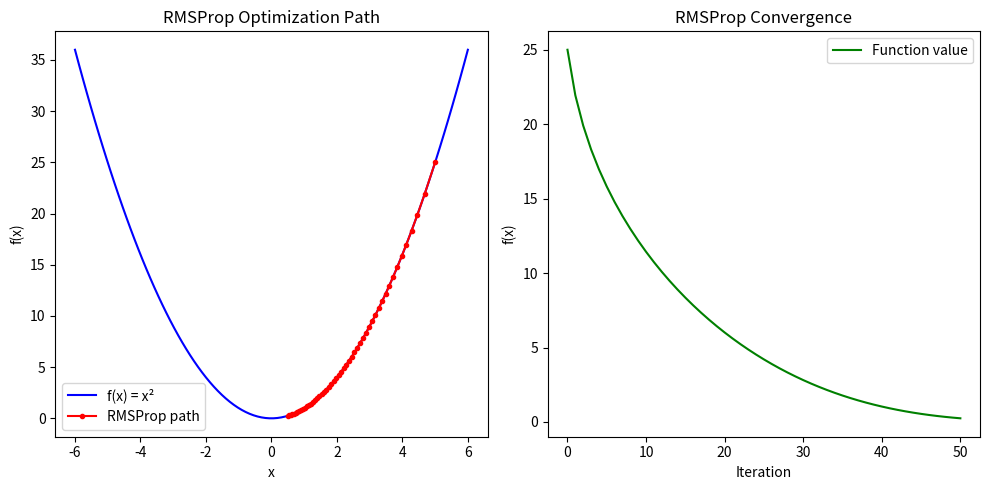

Here is the Python script that generated this plot:
import numpy as np
import matplotlib.pyplot as plt

def rmsprop(f, df, x0, learning_rate=0.01, beta=0.9, epsilon=1e-8, max_iter=1000, tol=1e-6):
    """
    RMSProp optimization algorithm.

    Args:
        f (function): Objective function to minimize
        df (function): Gradient of the objective function
        x0 (np.array): Initial point
        learning_rate (float): Step size
        beta (float): Decay rate for moving average of squared gradients
        epsilon (float): Small value to avoid division by zero
        max_iter (int): Maximum number of iterations
        tol (float): Tolerance for convergence

    Returns:
        np.array: Optimized point
        list: History of points
        list: History of function values
    """
    x = x0.copy()
    v = np.zeros_like(x)  # Moving average of squared gradients
    x_history = [x.copy()]
    f_history = [f(x)]

    for i in range(max_iter):
        grad = df(x)
        v = beta * v + (1 - beta) * grad**2
        x_new = x - learning_rate * grad / (np.sqrt(v) + epsilon)

        # Check for convergence
        if np.linalg.norm(x_new - x) < tol:
            break

        x = x_new
        x_history.append(x.copy())
        f_history.append(f(x))

    return x, x_history, f_history

# Example: Minimize a quadratic function with RMSProp
def f(x):
    return x**2

def df(x):
    return 2 * x

if __name__ == "__main__":
    x0 = np.array([5.0])

    x_opt, x_hist, f_hist = rmsprop(f, df, x0, learning_rate=0.1, beta=0.9, max_iter=50)

    print(f"Optimal point: {x_opt}")
    print(f"Optimal value: {f(x_opt)}")

    # Plot the optimization path
    x_vals = np.linspace(-6, 6, 100)
    plt.figure(figsize=(10, 5))

    plt.subplot(1, 2, 1)
    plt.plot(x_vals, f(x_vals), 'b-', label='f(x) = x²')
    plt.plot(x_hist, f_hist, 'ro-', markersize=3, label='RMSProp path')
    plt.xlabel('x')
    plt.ylabel('f(x)')
    plt.title('RMSProp Optimization Path')
    plt.legend()

    plt.subplot(1, 2, 2)
    plt.plot(f_hist, 'g-', label='Function value')
    plt.xlabel('Iteration')
    plt.ylabel('f(x)')
    plt.title('RMSProp Convergence')
    plt.legend()

    plt.tight_layout()
    plt.savefig('rmsprop_optimization.png')
    plt.show()
